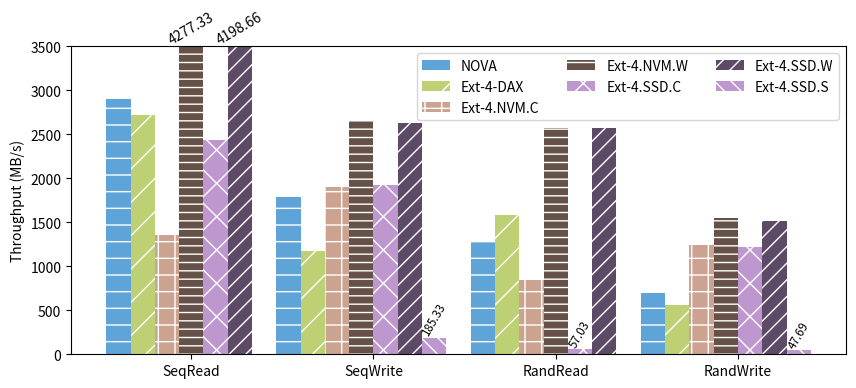

The script that saved this image:
import matplotlib.pyplot as plt
import numpy as np
import matplotlib
matplotlib.rcParams['pdf.fonttype'] = 42
matplotlib.rcParams['ps.fonttype'] = 42

data = {
    'SeqRead'   : [2899.33, 2721, 1355.66, 4277.33, 2435, 4198.66], #, 0],
    'SeqWrite'  : [1781.66, 1171.33, 1901.66, 2656.33, 1920, 2632.33, 185.33],
    'RandRead'  : [1271.33, 1585.66, 844, 2572, 57.03, 2573.33], #, 0],
    'RandWrite' : [695.66, 554.66, 1244, 1550.66, 1214.33, 1514.66, 47.69],
}

fsnames = ['NOVA', 'Ext-4-DAX', 'Ext-4.NVM.C', 'Ext-4.NVM.W', 'Ext-4.SSD.C', 'Ext-4.SSD.W', 'Ext-4.SSD.S']

colors = ['#5FA4D9', '#BDD174', '#CCA391', '#665148', '#BD97CE', '#5D4A66', '#BD97CE']

hatches = ['-', '/', '+', '--', 'x', '//', '\\\\']

plt.rcParams['hatch.color'] = 'white'
plt.figure(figsize=(10, 4))
plt.ylim((0, 3500))

idx = 0
ticks_pos = []
h = []

for i, clust in enumerate(data):
    h=plt.bar(np.arange(len(data[clust]))+idx, data[clust], color=colors[:len(data[clust])], hatch=hatches[:len(data[clust])], width=1)
    ticks_pos.append(idx+len(data[clust])/2)
    idx += len(data[clust])+1

plt.text(3, 3500, "4277.33", ha='center', va='bottom', rotation=30)
plt.text(5, 3500, "4198.66", ha='center', va='bottom', rotation=30)
plt.text(13, 185.33, "185.33", ha='center', va='bottom', rotation=60, fontsize='small')
plt.text(19, 57.03, "57.03", ha='center', va='bottom', rotation=60, fontsize='small')
plt.text(28, 47.69, "47.69", ha='center', va='bottom', rotation=60, fontsize='small')


plt.xticks(ticks_pos, list(data.keys()))
plt.ylabel("Throughput (MB/s)")
plt.legend(h, fsnames, ncol=3)
plt.savefig('perf0.pdf', bbox_inches='tight', dpi=300)


# plt.legend(fontsize=22, ncol=2)